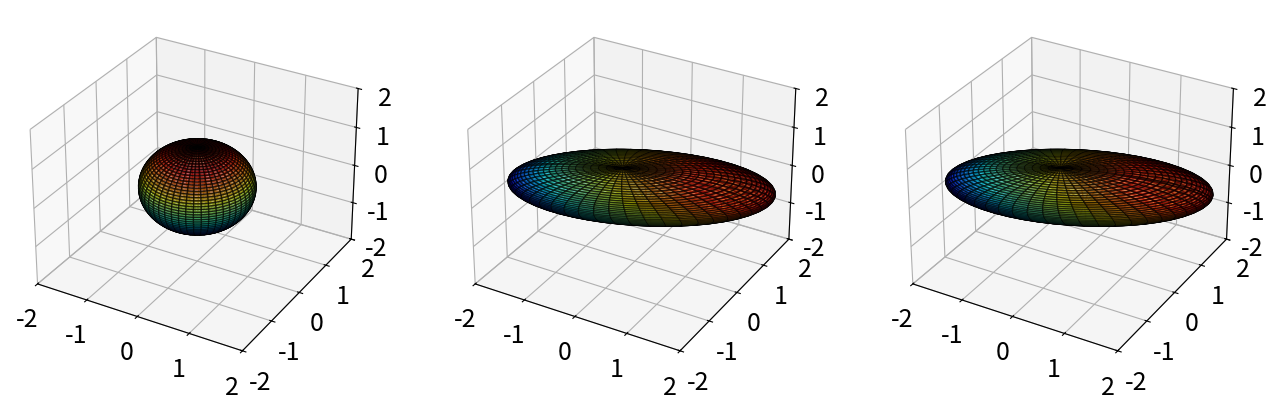

Here is the Python script that generated this plot:
import matplotlib.pyplot as plt
import numpy as np
from mpl_toolkits.mplot3d import Axes3D
plt.rcParams['figure.figsize'] = [16,8]
plt.rcParams.update({'font.size':18})

theta = np.array([np.pi/15, -np.pi/9, -np.pi/20])
Sigma = np.diag([3,1,0.5]) #Define Scaling Factors in X, Y, Z

#Define Rotations in X, Y, Z
Rx = np.array([[1, 0, 0],
               [0, np.cos(theta[0]), -np.sin(theta[0])],
               [0, np.sin(theta[0]), np.cos(theta[0])]])
Ry = np.array([[np.cos(theta[1]), 0, np.sin(theta[1])],
               [0, 1, 0],
               [-np.sin(theta[1]), 0, np.cos(theta[1])]])
Rz = np.array([[np.cos(theta[2]), -np.sin(theta[2]), 0],
               [np.sin(theta[2]), np.cos(theta[2]), 0],
                [0, 0, 1]])

X = Rz @ Ry @ Rx @ Sigma

fig = plt.figure()
ax1 = fig.add_subplot(131, projection = '3d')
u = np.linspace(-np.pi, np.pi, 100)
v = np.linspace(0, np.pi, 100)
x = np.outer(np.cos(u), np.sin(v))
y = np.outer(np.sin(u), np.sin(v))
z = np.outer(np.ones(np.size(u)), np.cos(v))

surf1 =ax1.plot_surface(x,y,z,cmap='jet',alpha = 0.6)#,facecolors = plt.tricontour)
surf1.set_edgecolor('k')
ax1.set_xlim3d(-2,2)
ax1.set_ylim3d(-2,2)
ax1.set_zlim3d(-2,2)

xR = np.zeros_like(x)
yR = np.zeros_like(y)
zR = np.zeros_like(z)

for i in range(x.shape[0]):
    for j in range(x.shape[1]):
        vec = [x[i,j], y[i,j], z[i,j]]
        vecR = X @ vec
        xR[i,j] = vecR[0]
        yR[i,j] = vecR[1]
        zR[i,j] = vecR[2]
ax2 = fig.add_subplot(132, projection='3d')
surf2 = ax2.plot_surface(xR, yR, zR, cmap='jet',alpha = 0.6)
surf2.set_edgecolor('k')
ax2.set_xlim3d(-2,2)
ax2.set_ylim3d(-2,2)
ax2.set_zlim3d(-2,2)

U, S, VT = np.linalg.svd(X, full_matrices = False)
X_tilda = U @ np.diag(S)

xR2 = np.zeros_like(x)
yR2 = np.zeros_like(y)
zR2 = np.zeros_like(z)

for i in range(x.shape[0]):
    for j in range(x.shape[1]):
        vec = [x[i,j], y[i,j], z[i,j]]
        vecR = X_tilda @ vec
        xR[i,j] = vecR[0]
        yR[i,j] = vecR[1]
        zR[i,j] = vecR[2]
ax3 = fig.add_subplot(133, projection='3d')
surf2 = ax3.plot_surface(xR, yR, zR, cmap='jet',alpha = 0.6)
surf2.set_edgecolor('k')
ax3.set_xlim3d(-2,2)
ax3.set_ylim3d(-2,2)
ax3.set_zlim3d(-2,2)


plt.show()